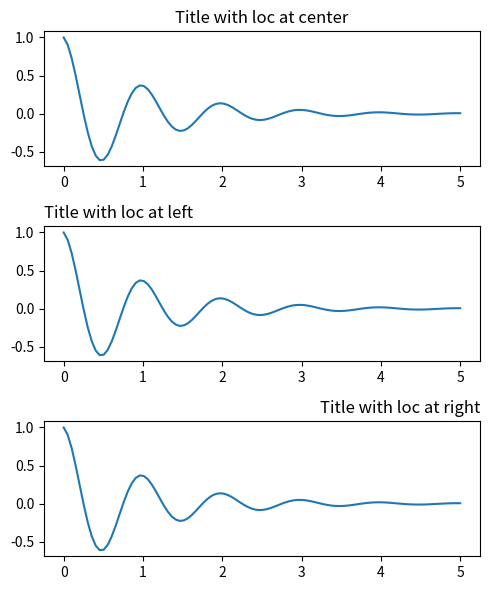
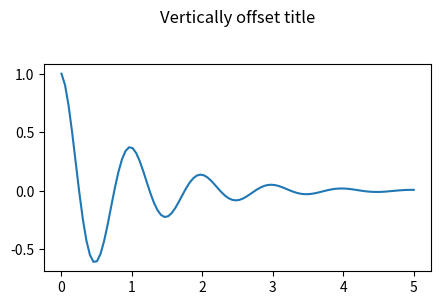

Python code for these plots, in order:
import matplotlib.pyplot as plt
import numpy as np

fig, axs = plt.subplots(3, 1, figsize=(5, 6), tight_layout=True)
locs = ['center', 'left', 'right']
x1 = np.linspace(0.0, 5.0, 100)
y1 = np.cos(2 * np.pi * x1) * np.exp(-x1)

for ax, loc in zip(axs, locs):
    ax.plot(x1, y1)
    ax.set_title('Title with loc at '+loc, loc=loc)
# plt.show()

fig, ax = plt.subplots(figsize=(5, 3))
fig.subplots_adjust(top=0.8)
ax.plot(x1, y1)
#Separando el titulo de la grafica:
ax.set_title('Vertically offset title', pad=30)
plt.show()